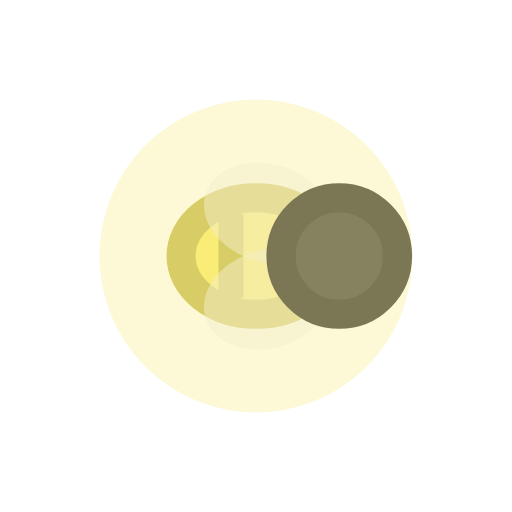
t = 0.00 s
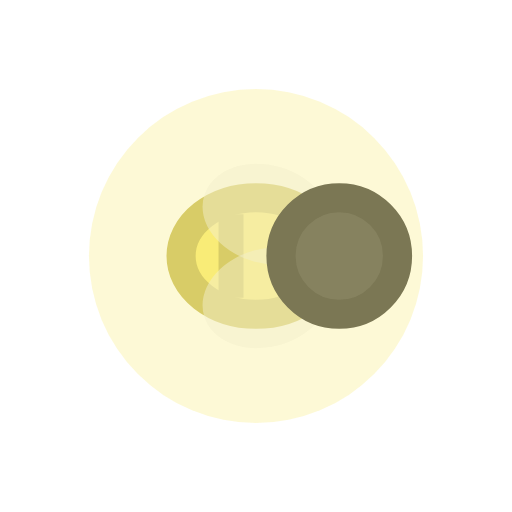
t = 0.20 s
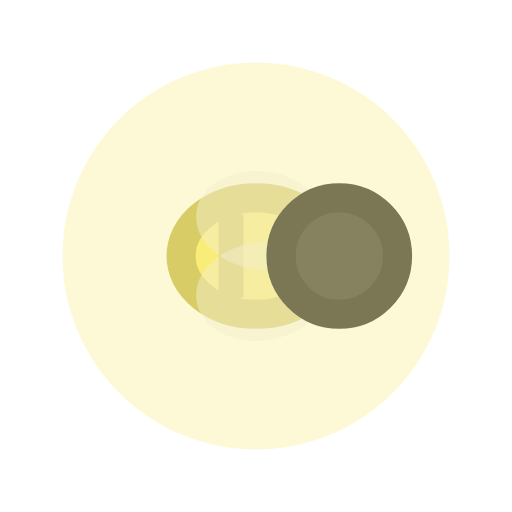
t = 0.40 s
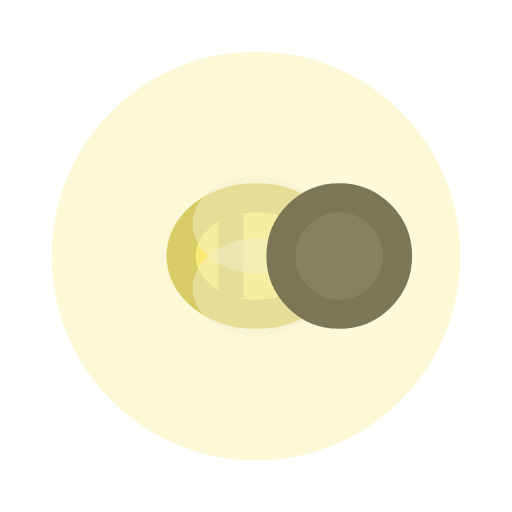
t = 0.60 s
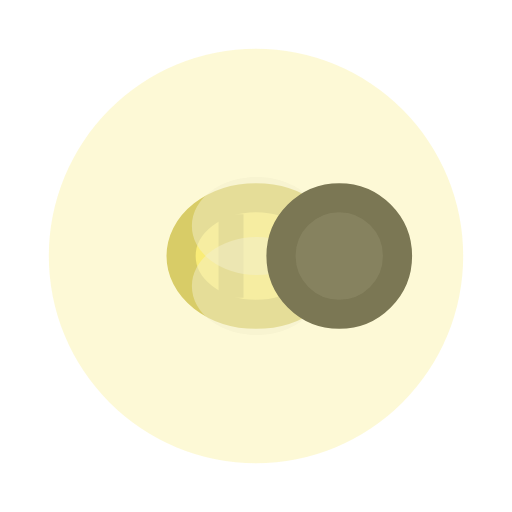
t = 0.80 s
t = 1.00 s: frame unchanged from t = 0.60 s, image omitted

The animated SVG that drew these frames (rendered in a browser with its animation timeline set to each time). Animation: 12 SMIL elements (animate=12); one cycle of 1.20 s, repeats indefinitely.

<svg xmlns="http://www.w3.org/2000/svg" width="256" height="256" viewBox="-69.5 -61.5 123 123">
  <title>firefly (mob id 54, 12 frames)</title>
    <g opacity="1">
      <animate attributeName="opacity" values="1;0;0;0;0;0;0;0;0;0;0;0;1" keyTimes="0;0.083;0.167;0.25;0.333;0.417;0.5;0.583;0.667;0.75;0.833;0.917;1" dur="1.2s" calcMode="discrete" repeatCount="indefinite"/>
    <g transform="matrix(1 0 0 1 4 0)"><path d="M -30 0 a 18 14 0 1 0 36 0 a 18 14 0 1 0 -36 0 Z" fill="#F9EC77"/></g>
    <g transform="matrix(1 0 0 1 4 0)"><path d="M -30 0 a 18 14 0 1 0 36 0 a 18 14 0 1 0 -36 0 Z" fill="none" stroke="#CABF60" stroke-width="7" stroke-linecap="round" stroke-linejoin="round"/></g>
    <g transform="matrix(1 0 0 1 4 0)"><path d="M -21 -10 H -15 V 10 H -21 Z" fill="#CABF60"/></g>
    <g transform="matrix(1.3 -0.012 0.012 1.3 4 0)"><path d="M -18.413 -11.708 a 12 9 18 1 0 22.825 7.416 a 12 9 18 1 0 -22.825 -7.416 Z" fill="#EEEEEE" fill-opacity="0.498"/></g>
    <g transform="matrix(1.3 0.012 -0.012 1.3 4 0)"><path d="M -18.413 11.708 a 12 9 -18 1 0 22.825 -7.416 a 12 9 -18 1 0 -22.825 7.416 Z" fill="#EEEEEE" fill-opacity="0.498"/></g>
    <g transform="matrix(1 0 0 1 4 0)"><path d="M -6 0 a 14 14 0 1 0 28 0 a 14 14 0 1 0 -28 0 Z" fill="#555555"/></g>
    <g transform="matrix(1 0 0 1 4 0)"><path d="M -6 0 a 14 14 0 1 0 28 0 a 14 14 0 1 0 -28 0 Z" fill="none" stroke="#454545" stroke-width="7" stroke-linecap="round" stroke-linejoin="round"/></g>
    <g transform="matrix(1 0 0 1 4 0)"><path d="M -49.605 0 a 37.605 37.605 0 1 0 75.21 0 a 37.605 37.605 0 1 0 -75.21 0 Z" fill="#F9EC77" fill-opacity="0.298"/></g>
    </g>
    <g opacity="0">
      <animate attributeName="opacity" values="0;1;0;0;0;0;0;0;0;0;0;0;0" keyTimes="0;0.083;0.167;0.25;0.333;0.417;0.5;0.583;0.667;0.75;0.833;0.917;1" dur="1.2s" calcMode="discrete" repeatCount="indefinite"/>
    <g transform="matrix(1 0 0 1 4 0)"><path d="M -30 0 a 18 14 0 1 0 36 0 a 18 14 0 1 0 -36 0 Z" fill="#F9EC77"/></g>
    <g transform="matrix(1 0 0 1 4 0)"><path d="M -30 0 a 18 14 0 1 0 36 0 a 18 14 0 1 0 -36 0 Z" fill="none" stroke="#CABF60" stroke-width="7" stroke-linecap="round" stroke-linejoin="round"/></g>
    <g transform="matrix(1 0 0 1 4 0)"><path d="M -21 -10 H -15 V 10 H -21 Z" fill="#CABF60"/></g>
    <g transform="matrix(1.299 -0.048 0.048 1.299 4 0)"><path d="M -18.413 -11.708 a 12 9 18 1 0 22.825 7.416 a 12 9 18 1 0 -22.825 -7.416 Z" fill="#EEEEEE" fill-opacity="0.498"/></g>
    <g transform="matrix(1.299 0.048 -0.048 1.299 4 0)"><path d="M -18.413 11.708 a 12 9 -18 1 0 22.825 -7.416 a 12 9 -18 1 0 -22.825 7.416 Z" fill="#EEEEEE" fill-opacity="0.498"/></g>
    <g transform="matrix(1 0 0 1 4 0)"><path d="M -6 0 a 14 14 0 1 0 28 0 a 14 14 0 1 0 -28 0 Z" fill="#555555"/></g>
    <g transform="matrix(1 0 0 1 4 0)"><path d="M -6 0 a 14 14 0 1 0 28 0 a 14 14 0 1 0 -28 0 Z" fill="none" stroke="#454545" stroke-width="7" stroke-linecap="round" stroke-linejoin="round"/></g>
    <g transform="matrix(1 0 0 1 4 0)"><path d="M -52.13 0 a 40.13 40.13 0 1 0 80.26 0 a 40.13 40.13 0 1 0 -80.26 0 Z" fill="#F9EC77" fill-opacity="0.298"/></g>
    </g>
    <g opacity="0">
      <animate attributeName="opacity" values="0;0;1;0;0;0;0;0;0;0;0;0;0" keyTimes="0;0.083;0.167;0.25;0.333;0.417;0.5;0.583;0.667;0.75;0.833;0.917;1" dur="1.2s" calcMode="discrete" repeatCount="indefinite"/>
    <g transform="matrix(1 0 0 1 4 0)"><path d="M -30 0 a 18 14 0 1 0 36 0 a 18 14 0 1 0 -36 0 Z" fill="#F9EC77"/></g>
    <g transform="matrix(1 0 0 1 4 0)"><path d="M -30 0 a 18 14 0 1 0 36 0 a 18 14 0 1 0 -36 0 Z" fill="none" stroke="#CABF60" stroke-width="7" stroke-linecap="round" stroke-linejoin="round"/></g>
    <g transform="matrix(1 0 0 1 4 0)"><path d="M -21 -10 H -15 V 10 H -21 Z" fill="#CABF60"/></g>
    <g transform="matrix(1.296 -0.102 0.102 1.296 4 0)"><path d="M -18.413 -11.708 a 12 9 18 1 0 22.825 7.416 a 12 9 18 1 0 -22.825 -7.416 Z" fill="#EEEEEE" fill-opacity="0.498"/></g>
    <g transform="matrix(1.296 0.102 -0.102 1.296 4 0)"><path d="M -18.413 11.708 a 12 9 -18 1 0 22.825 -7.416 a 12 9 -18 1 0 -22.825 7.416 Z" fill="#EEEEEE" fill-opacity="0.498"/></g>
    <g transform="matrix(1 0 0 1 4 0)"><path d="M -6 0 a 14 14 0 1 0 28 0 a 14 14 0 1 0 -28 0 Z" fill="#555555"/></g>
    <g transform="matrix(1 0 0 1 4 0)"><path d="M -6 0 a 14 14 0 1 0 28 0 a 14 14 0 1 0 -28 0 Z" fill="none" stroke="#454545" stroke-width="7" stroke-linecap="round" stroke-linejoin="round"/></g>
    <g transform="matrix(1 0 0 1 4 0)"><path d="M -54.5 0 a 42.5 42.5 0 1 0 85 0 a 42.5 42.5 0 1 0 -85 0 Z" fill="#F9EC77" fill-opacity="0.298"/></g>
    </g>
    <g opacity="0">
      <animate attributeName="opacity" values="0;0;0;1;0;0;0;0;0;0;0;0;0" keyTimes="0;0.083;0.167;0.25;0.333;0.417;0.5;0.583;0.667;0.75;0.833;0.917;1" dur="1.2s" calcMode="discrete" repeatCount="indefinite"/>
    <g transform="matrix(1 0 0 1 4 0)"><path d="M -30 0 a 18 14 0 1 0 36 0 a 18 14 0 1 0 -36 0 Z" fill="#F9EC77"/></g>
    <g transform="matrix(1 0 0 1 4 0)"><path d="M -30 0 a 18 14 0 1 0 36 0 a 18 14 0 1 0 -36 0 Z" fill="none" stroke="#CABF60" stroke-width="7" stroke-linecap="round" stroke-linejoin="round"/></g>
    <g transform="matrix(1 0 0 1 4 0)"><path d="M -21 -10 H -15 V 10 H -21 Z" fill="#CABF60"/></g>
    <g transform="matrix(1.289 -0.168 0.168 1.289 4 0)"><path d="M -18.413 -11.708 a 12 9 18 1 0 22.825 7.416 a 12 9 18 1 0 -22.825 -7.416 Z" fill="#EEEEEE" fill-opacity="0.498"/></g>
    <g transform="matrix(1.289 0.168 -0.168 1.289 4 0)"><path d="M -18.413 11.708 a 12 9 -18 1 0 22.825 -7.416 a 12 9 -18 1 0 -22.825 7.416 Z" fill="#EEEEEE" fill-opacity="0.498"/></g>
    <g transform="matrix(1 0 0 1 4 0)"><path d="M -6 0 a 14 14 0 1 0 28 0 a 14 14 0 1 0 -28 0 Z" fill="#555555"/></g>
    <g transform="matrix(1 0 0 1 4 0)"><path d="M -6 0 a 14 14 0 1 0 28 0 a 14 14 0 1 0 -28 0 Z" fill="none" stroke="#454545" stroke-width="7" stroke-linecap="round" stroke-linejoin="round"/></g>
    <g transform="matrix(1 0 0 1 4 0)"><path d="M -56.642 0 a 44.642 44.642 0 1 0 89.284 0 a 44.642 44.642 0 1 0 -89.284 0 Z" fill="#F9EC77" fill-opacity="0.298"/></g>
    </g>
    <g opacity="0">
      <animate attributeName="opacity" values="0;0;0;0;1;0;0;0;0;0;0;0;0" keyTimes="0;0.083;0.167;0.25;0.333;0.417;0.5;0.583;0.667;0.75;0.833;0.917;1" dur="1.2s" calcMode="discrete" repeatCount="indefinite"/>
    <g transform="matrix(1 0 0 1 4 0)"><path d="M -30 0 a 18 14 0 1 0 36 0 a 18 14 0 1 0 -36 0 Z" fill="#F9EC77"/></g>
    <g transform="matrix(1 0 0 1 4 0)"><path d="M -30 0 a 18 14 0 1 0 36 0 a 18 14 0 1 0 -36 0 Z" fill="none" stroke="#CABF60" stroke-width="7" stroke-linecap="round" stroke-linejoin="round"/></g>
    <g transform="matrix(1 0 0 1 4 0)"><path d="M -21 -10 H -15 V 10 H -21 Z" fill="#CABF60"/></g>
    <g transform="matrix(1.278 -0.238 0.238 1.278 4 0)"><path d="M -18.413 -11.708 a 12 9 18 1 0 22.825 7.416 a 12 9 18 1 0 -22.825 -7.416 Z" fill="#EEEEEE" fill-opacity="0.498"/></g>
    <g transform="matrix(1.278 0.238 -0.238 1.278 4 0)"><path d="M -18.413 11.708 a 12 9 -18 1 0 22.825 -7.416 a 12 9 -18 1 0 -22.825 7.416 Z" fill="#EEEEEE" fill-opacity="0.498"/></g>
    <g transform="matrix(1 0 0 1 4 0)"><path d="M -6 0 a 14 14 0 1 0 28 0 a 14 14 0 1 0 -28 0 Z" fill="#555555"/></g>
    <g transform="matrix(1 0 0 1 4 0)"><path d="M -6 0 a 14 14 0 1 0 28 0 a 14 14 0 1 0 -28 0 Z" fill="none" stroke="#454545" stroke-width="7" stroke-linecap="round" stroke-linejoin="round"/></g>
    <g transform="matrix(1 0 0 1 4 0)"><path d="M -58.491 0 a 46.491 46.491 0 1 0 92.982 0 a 46.491 46.491 0 1 0 -92.982 0 Z" fill="#F9EC77" fill-opacity="0.298"/></g>
    </g>
    <g opacity="0">
      <animate attributeName="opacity" values="0;0;0;0;0;1;0;0;0;0;0;0;0" keyTimes="0;0.083;0.167;0.25;0.333;0.417;0.5;0.583;0.667;0.75;0.833;0.917;1" dur="1.2s" calcMode="discrete" repeatCount="indefinite"/>
    <g transform="matrix(1 0 0 1 4 0)"><path d="M -30 0 a 18 14 0 1 0 36 0 a 18 14 0 1 0 -36 0 Z" fill="#F9EC77"/></g>
    <g transform="matrix(1 0 0 1 4 0)"><path d="M -30 0 a 18 14 0 1 0 36 0 a 18 14 0 1 0 -36 0 Z" fill="none" stroke="#CABF60" stroke-width="7" stroke-linecap="round" stroke-linejoin="round"/></g>
    <g transform="matrix(1 0 0 1 4 0)"><path d="M -21 -10 H -15 V 10 H -21 Z" fill="#CABF60"/></g>
    <g transform="matrix(1.264 -0.303 0.303 1.264 4 0)"><path d="M -18.413 -11.708 a 12 9 18 1 0 22.825 7.416 a 12 9 18 1 0 -22.825 -7.416 Z" fill="#EEEEEE" fill-opacity="0.498"/></g>
    <g transform="matrix(1.264 0.303 -0.303 1.264 4 0)"><path d="M -18.413 11.708 a 12 9 -18 1 0 22.825 -7.416 a 12 9 -18 1 0 -22.825 7.416 Z" fill="#EEEEEE" fill-opacity="0.498"/></g>
    <g transform="matrix(1 0 0 1 4 0)"><path d="M -6 0 a 14 14 0 1 0 28 0 a 14 14 0 1 0 -28 0 Z" fill="#555555"/></g>
    <g transform="matrix(1 0 0 1 4 0)"><path d="M -6 0 a 14 14 0 1 0 28 0 a 14 14 0 1 0 -28 0 Z" fill="none" stroke="#454545" stroke-width="7" stroke-linecap="round" stroke-linejoin="round"/></g>
    <g transform="matrix(1 0 0 1 4 0)"><path d="M -59.99 0 a 47.99 47.99 0 1 0 95.98 0 a 47.99 47.99 0 1 0 -95.98 0 Z" fill="#F9EC77" fill-opacity="0.298"/></g>
    </g>
    <g opacity="0">
      <animate attributeName="opacity" values="0;0;0;0;0;0;1;0;0;0;0;0;0" keyTimes="0;0.083;0.167;0.25;0.333;0.417;0.5;0.583;0.667;0.75;0.833;0.917;1" dur="1.2s" calcMode="discrete" repeatCount="indefinite"/>
    <g transform="matrix(1 0 0 1 4 0)"><path d="M -30 0 a 18 14 0 1 0 36 0 a 18 14 0 1 0 -36 0 Z" fill="#F9EC77"/></g>
    <g transform="matrix(1 0 0 1 4 0)"><path d="M -30 0 a 18 14 0 1 0 36 0 a 18 14 0 1 0 -36 0 Z" fill="none" stroke="#CABF60" stroke-width="7" stroke-linecap="round" stroke-linejoin="round"/></g>
    <g transform="matrix(1 0 0 1 4 0)"><path d="M -21 -10 H -15 V 10 H -21 Z" fill="#CABF60"/></g>
    <g transform="matrix(1.25 -0.356 0.356 1.25 4 0)"><path d="M -18.413 -11.708 a 12 9 18 1 0 22.825 7.416 a 12 9 18 1 0 -22.825 -7.416 Z" fill="#EEEEEE" fill-opacity="0.498"/></g>
    <g transform="matrix(1.25 0.356 -0.356 1.25 4 0)"><path d="M -18.413 11.708 a 12 9 -18 1 0 22.825 -7.416 a 12 9 -18 1 0 -22.825 7.416 Z" fill="#EEEEEE" fill-opacity="0.498"/></g>
    <g transform="matrix(1 0 0 1 4 0)"><path d="M -6 0 a 14 14 0 1 0 28 0 a 14 14 0 1 0 -28 0 Z" fill="#555555"/></g>
    <g transform="matrix(1 0 0 1 4 0)"><path d="M -6 0 a 14 14 0 1 0 28 0 a 14 14 0 1 0 -28 0 Z" fill="none" stroke="#454545" stroke-width="7" stroke-linecap="round" stroke-linejoin="round"/></g>
    <g transform="matrix(1 0 0 1 4 0)"><path d="M -61.095 0 a 49.095 49.095 0 1 0 98.19 0 a 49.095 49.095 0 1 0 -98.19 0 Z" fill="#F9EC77" fill-opacity="0.298"/></g>
    </g>
    <g opacity="0">
      <animate attributeName="opacity" values="0;0;0;0;0;0;0;1;0;0;0;0;0" keyTimes="0;0.083;0.167;0.25;0.333;0.417;0.5;0.583;0.667;0.75;0.833;0.917;1" dur="1.2s" calcMode="discrete" repeatCount="indefinite"/>
    <g transform="matrix(1 0 0 1 4 0)"><path d="M -30 0 a 18 14 0 1 0 36 0 a 18 14 0 1 0 -36 0 Z" fill="#F9EC77"/></g>
    <g transform="matrix(1 0 0 1 4 0)"><path d="M -30 0 a 18 14 0 1 0 36 0 a 18 14 0 1 0 -36 0 Z" fill="none" stroke="#CABF60" stroke-width="7" stroke-linecap="round" stroke-linejoin="round"/></g>
    <g transform="matrix(1 0 0 1 4 0)"><path d="M -21 -10 H -15 V 10 H -21 Z" fill="#CABF60"/></g>
    <g transform="matrix(1.24 -0.39 0.39 1.24 4 0)"><path d="M -18.413 -11.708 a 12 9 18 1 0 22.825 7.416 a 12 9 18 1 0 -22.825 -7.416 Z" fill="#EEEEEE" fill-opacity="0.498"/></g>
    <g transform="matrix(1.24 0.39 -0.39 1.24 4 0)"><path d="M -18.413 11.708 a 12 9 -18 1 0 22.825 -7.416 a 12 9 -18 1 0 -22.825 7.416 Z" fill="#EEEEEE" fill-opacity="0.498"/></g>
    <g transform="matrix(1 0 0 1 4 0)"><path d="M -6 0 a 14 14 0 1 0 28 0 a 14 14 0 1 0 -28 0 Z" fill="#555555"/></g>
    <g transform="matrix(1 0 0 1 4 0)"><path d="M -6 0 a 14 14 0 1 0 28 0 a 14 14 0 1 0 -28 0 Z" fill="none" stroke="#454545" stroke-width="7" stroke-linecap="round" stroke-linejoin="round"/></g>
    <g transform="matrix(1 0 0 1 4 0)"><path d="M -61.772 0 a 49.772 49.772 0 1 0 99.544 0 a 49.772 49.772 0 1 0 -99.544 0 Z" fill="#F9EC77" fill-opacity="0.298"/></g>
    </g>
    <g opacity="0">
      <animate attributeName="opacity" values="0;0;0;0;0;0;0;0;1;0;0;0;0" keyTimes="0;0.083;0.167;0.25;0.333;0.417;0.5;0.583;0.667;0.75;0.833;0.917;1" dur="1.2s" calcMode="discrete" repeatCount="indefinite"/>
    <g transform="matrix(1 0 0 1 4 0)"><path d="M -30 0 a 18 14 0 1 0 36 0 a 18 14 0 1 0 -36 0 Z" fill="#F9EC77"/></g>
    <g transform="matrix(1 0 0 1 4 0)"><path d="M -30 0 a 18 14 0 1 0 36 0 a 18 14 0 1 0 -36 0 Z" fill="none" stroke="#CABF60" stroke-width="7" stroke-linecap="round" stroke-linejoin="round"/></g>
    <g transform="matrix(1 0 0 1 4 0)"><path d="M -21 -10 H -15 V 10 H -21 Z" fill="#CABF60"/></g>
    <g transform="matrix(1.236 -0.402 0.402 1.236 4 0)"><path d="M -18.413 -11.708 a 12 9 18 1 0 22.825 7.416 a 12 9 18 1 0 -22.825 -7.416 Z" fill="#EEEEEE" fill-opacity="0.498"/></g>
    <g transform="matrix(1.236 0.402 -0.402 1.236 4 0)"><path d="M -18.413 11.708 a 12 9 -18 1 0 22.825 -7.416 a 12 9 -18 1 0 -22.825 7.416 Z" fill="#EEEEEE" fill-opacity="0.498"/></g>
    <g transform="matrix(1 0 0 1 4 0)"><path d="M -6 0 a 14 14 0 1 0 28 0 a 14 14 0 1 0 -28 0 Z" fill="#555555"/></g>
    <g transform="matrix(1 0 0 1 4 0)"><path d="M -6 0 a 14 14 0 1 0 28 0 a 14 14 0 1 0 -28 0 Z" fill="none" stroke="#454545" stroke-width="7" stroke-linecap="round" stroke-linejoin="round"/></g>
    <g transform="matrix(1 0 0 1 4 0)"><path d="M -62 0 a 50 50 0 1 0 100 0 a 50 50 0 1 0 -100 0 Z" fill="#F9EC77" fill-opacity="0.298"/></g>
    </g>
    <g opacity="0">
      <animate attributeName="opacity" values="0;0;0;0;0;0;0;0;0;1;0;0;0" keyTimes="0;0.083;0.167;0.25;0.333;0.417;0.5;0.583;0.667;0.75;0.833;0.917;1" dur="1.2s" calcMode="discrete" repeatCount="indefinite"/>
    <g transform="matrix(1 0 0 1 4 0)"><path d="M -30 0 a 18 14 0 1 0 36 0 a 18 14 0 1 0 -36 0 Z" fill="#F9EC77"/></g>
    <g transform="matrix(1 0 0 1 4 0)"><path d="M -30 0 a 18 14 0 1 0 36 0 a 18 14 0 1 0 -36 0 Z" fill="none" stroke="#CABF60" stroke-width="7" stroke-linecap="round" stroke-linejoin="round"/></g>
    <g transform="matrix(1 0 0 1 4 0)"><path d="M -21 -10 H -15 V 10 H -21 Z" fill="#CABF60"/></g>
    <g transform="matrix(1.24 -0.39 0.39 1.24 4 0)"><path d="M -18.413 -11.708 a 12 9 18 1 0 22.825 7.416 a 12 9 18 1 0 -22.825 -7.416 Z" fill="#EEEEEE" fill-opacity="0.498"/></g>
    <g transform="matrix(1.24 0.39 -0.39 1.24 4 0)"><path d="M -18.413 11.708 a 12 9 -18 1 0 22.825 -7.416 a 12 9 -18 1 0 -22.825 7.416 Z" fill="#EEEEEE" fill-opacity="0.498"/></g>
    <g transform="matrix(1 0 0 1 4 0)"><path d="M -6 0 a 14 14 0 1 0 28 0 a 14 14 0 1 0 -28 0 Z" fill="#555555"/></g>
    <g transform="matrix(1 0 0 1 4 0)"><path d="M -6 0 a 14 14 0 1 0 28 0 a 14 14 0 1 0 -28 0 Z" fill="none" stroke="#454545" stroke-width="7" stroke-linecap="round" stroke-linejoin="round"/></g>
    <g transform="matrix(1 0 0 1 4 0)"><path d="M -61.772 0 a 49.772 49.772 0 1 0 99.544 0 a 49.772 49.772 0 1 0 -99.544 0 Z" fill="#F9EC77" fill-opacity="0.298"/></g>
    </g>
    <g opacity="0">
      <animate attributeName="opacity" values="0;0;0;0;0;0;0;0;0;0;1;0;0" keyTimes="0;0.083;0.167;0.25;0.333;0.417;0.5;0.583;0.667;0.75;0.833;0.917;1" dur="1.2s" calcMode="discrete" repeatCount="indefinite"/>
    <g transform="matrix(1 0 0 1 4 0)"><path d="M -30 0 a 18 14 0 1 0 36 0 a 18 14 0 1 0 -36 0 Z" fill="#F9EC77"/></g>
    <g transform="matrix(1 0 0 1 4 0)"><path d="M -30 0 a 18 14 0 1 0 36 0 a 18 14 0 1 0 -36 0 Z" fill="none" stroke="#CABF60" stroke-width="7" stroke-linecap="round" stroke-linejoin="round"/></g>
    <g transform="matrix(1 0 0 1 4 0)"><path d="M -21 -10 H -15 V 10 H -21 Z" fill="#CABF60"/></g>
    <g transform="matrix(1.25 -0.356 0.356 1.25 4 0)"><path d="M -18.413 -11.708 a 12 9 18 1 0 22.825 7.416 a 12 9 18 1 0 -22.825 -7.416 Z" fill="#EEEEEE" fill-opacity="0.498"/></g>
    <g transform="matrix(1.25 0.356 -0.356 1.25 4 0)"><path d="M -18.413 11.708 a 12 9 -18 1 0 22.825 -7.416 a 12 9 -18 1 0 -22.825 7.416 Z" fill="#EEEEEE" fill-opacity="0.498"/></g>
    <g transform="matrix(1 0 0 1 4 0)"><path d="M -6 0 a 14 14 0 1 0 28 0 a 14 14 0 1 0 -28 0 Z" fill="#555555"/></g>
    <g transform="matrix(1 0 0 1 4 0)"><path d="M -6 0 a 14 14 0 1 0 28 0 a 14 14 0 1 0 -28 0 Z" fill="none" stroke="#454545" stroke-width="7" stroke-linecap="round" stroke-linejoin="round"/></g>
    <g transform="matrix(1 0 0 1 4 0)"><path d="M -61.095 0 a 49.095 49.095 0 1 0 98.19 0 a 49.095 49.095 0 1 0 -98.19 0 Z" fill="#F9EC77" fill-opacity="0.298"/></g>
    </g>
    <g opacity="0">
      <animate attributeName="opacity" values="0;0;0;0;0;0;0;0;0;0;0;1;0" keyTimes="0;0.083;0.167;0.25;0.333;0.417;0.5;0.583;0.667;0.75;0.833;0.917;1" dur="1.2s" calcMode="discrete" repeatCount="indefinite"/>
    <g transform="matrix(1 0 0 1 4 0)"><path d="M -30 0 a 18 14 0 1 0 36 0 a 18 14 0 1 0 -36 0 Z" fill="#F9EC77"/></g>
    <g transform="matrix(1 0 0 1 4 0)"><path d="M -30 0 a 18 14 0 1 0 36 0 a 18 14 0 1 0 -36 0 Z" fill="none" stroke="#CABF60" stroke-width="7" stroke-linecap="round" stroke-linejoin="round"/></g>
    <g transform="matrix(1 0 0 1 4 0)"><path d="M -21 -10 H -15 V 10 H -21 Z" fill="#CABF60"/></g>
    <g transform="matrix(1.264 -0.303 0.303 1.264 4 0)"><path d="M -18.413 -11.708 a 12 9 18 1 0 22.825 7.416 a 12 9 18 1 0 -22.825 -7.416 Z" fill="#EEEEEE" fill-opacity="0.498"/></g>
    <g transform="matrix(1.264 0.303 -0.303 1.264 4 0)"><path d="M -18.413 11.708 a 12 9 -18 1 0 22.825 -7.416 a 12 9 -18 1 0 -22.825 7.416 Z" fill="#EEEEEE" fill-opacity="0.498"/></g>
    <g transform="matrix(1 0 0 1 4 0)"><path d="M -6 0 a 14 14 0 1 0 28 0 a 14 14 0 1 0 -28 0 Z" fill="#555555"/></g>
    <g transform="matrix(1 0 0 1 4 0)"><path d="M -6 0 a 14 14 0 1 0 28 0 a 14 14 0 1 0 -28 0 Z" fill="none" stroke="#454545" stroke-width="7" stroke-linecap="round" stroke-linejoin="round"/></g>
    <g transform="matrix(1 0 0 1 4 0)"><path d="M -59.99 0 a 47.99 47.99 0 1 0 95.98 0 a 47.99 47.99 0 1 0 -95.98 0 Z" fill="#F9EC77" fill-opacity="0.298"/></g>
    </g>
</svg>
